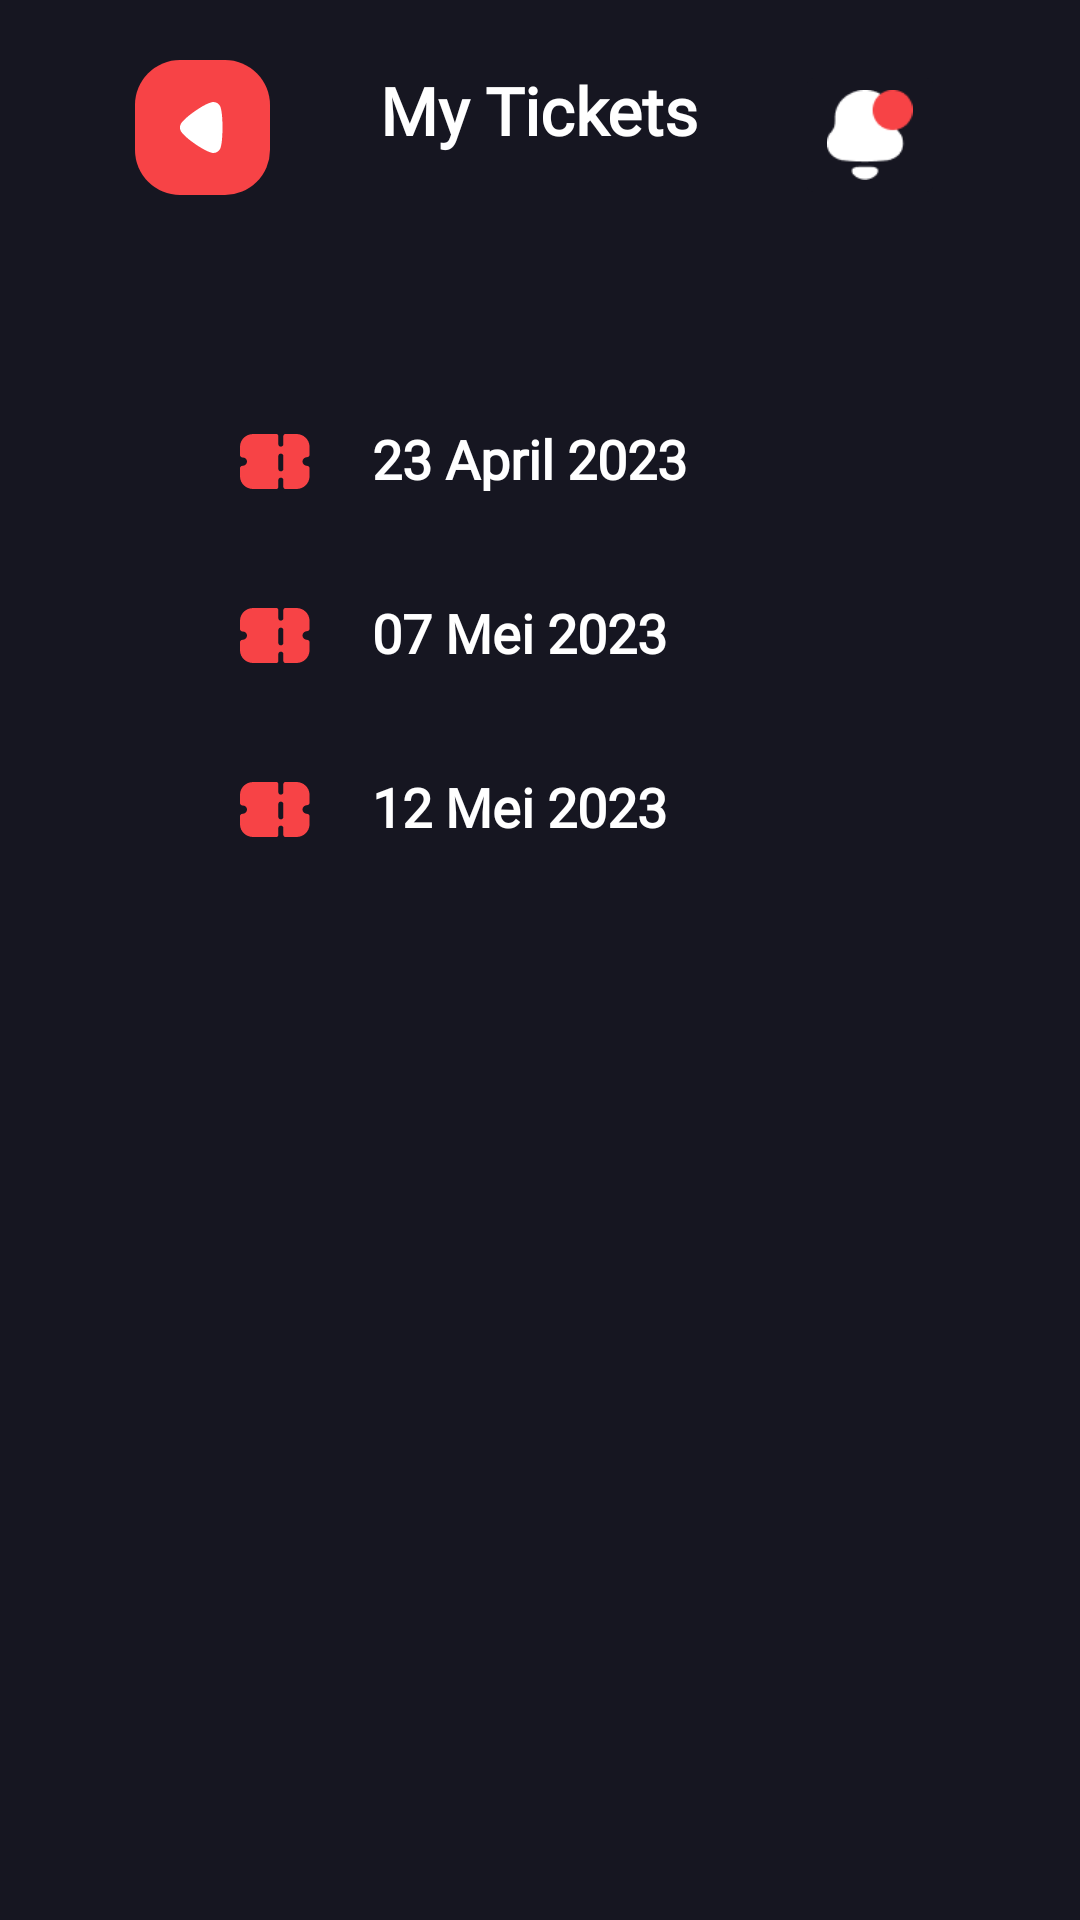

Produce the Android XML layout that renders to this screen, including the resource entries it uses.
<!-- AndroidManifest.xml: application theme Theme.Cinemax -->
<!-- res/layout/activity_my_tickets.xml -->
<?xml version="1.0" encoding="utf-8"?>
<androidx.constraintlayout.widget.ConstraintLayout xmlns:android="http://schemas.android.com/apk/res/android"
    xmlns:app="http://schemas.android.com/apk/res-auto"
    xmlns:tools="http://schemas.android.com/tools"
    android:layout_width="match_parent"
    android:layout_height="match_parent"
    tools:context=".MyTicketsActivity">

    <RelativeLayout
        android:id="@+id/my_tickets_header"
        android:layout_width="match_parent"
        android:layout_height="wrap_content"
        android:orientation="horizontal"
        android:paddingVertical="15dp"
        android:layout_marginHorizontal="40dp"
        app:layout_constraintTop_toTopOf="parent">

        <RelativeLayout
            android:id="@+id/event_text"
            android:layout_width="match_parent"
            android:layout_height="wrap_content"
            android:gravity="center"
            android:paddingVertical="10dp">

            <TextView
                android:id="@+id/location_list_label"
                android:layout_width="wrap_content"
                android:layout_height="wrap_content"
                android:text="My Tickets"
                android:textColor="@color/white"
                android:textSize="22sp"
                android:textStyle="bold"
                android:fontFamily="@font/poppins_bold"
                android:includeFontPadding="false" />

        </RelativeLayout>

        <ImageButton
            android:id="@+id/back_btn_setting"
            android:layout_width="45dp"
            android:layout_height="45dp"
            android:layout_marginStart="5dp"
            android:layout_marginTop="5dp"
            android:layout_marginEnd="5dp"
            android:layout_marginBottom="5dp"
            android:background="@drawable/button_radius_red_solid"
            android:scaleType="center"
            android:src="@drawable/arrow_left" />

        <ImageButton
            android:id="@+id/notif_btn"
            android:layout_width="50dp"
            android:layout_height="50dp"
            android:layout_alignParentEnd="true"
            android:layout_marginStart="5dp"
            android:layout_marginTop="5dp"
            android:layout_marginEnd="5dp"
            android:layout_marginBottom="5dp"
            android:backgroundTint="@color/background"
            android:scaleType="centerCrop"
            android:src="@drawable/notification" />

    </RelativeLayout>

    <ScrollView
        android:layout_width="match_parent"
        android:layout_height="wrap_content"
        android:scrollbars="none"
        android:layout_marginTop="40dp"
        android:layout_marginHorizontal="60dp"
        app:layout_constraintTop_toBottomOf="@+id/my_tickets_header">

        <LinearLayout
            android:layout_width="match_parent"
            android:layout_height="wrap_content"
            android:orientation="vertical"
            android:paddingBottom="150dp">

            <androidx.appcompat.widget.AppCompatButton
                android:id="@+id/ticket1"
                android:layout_width="match_parent"
                android:layout_height="wrap_content"
                android:background="@drawable/button_main_radius"
                android:paddingHorizontal="20dp"
                android:text="23 April 2023"
                android:paddingVertical="5dp"
                android:textAllCaps="false"
                android:textSize="18dp"
                android:textStyle="bold"
                android:drawableLeft="@drawable/icon_ticket"
                android:drawableRight="@drawable/arrow_right"
                android:layout_marginBottom="10dp"
                android:drawablePadding="20dp"
                android:textAlignment="textStart"
                android:fontFamily="@font/poppins_medium"
                android:includeFontPadding="false" />

            <androidx.appcompat.widget.AppCompatButton
                android:layout_width="match_parent"
                android:layout_height="wrap_content"
                android:background="@drawable/button_main_radius"
                android:paddingHorizontal="20dp"
                android:text="07 Mei 2023"
                android:paddingVertical="5dp"
                android:textAllCaps="false"
                android:textSize="18dp"
                android:textStyle="bold"
                android:drawableLeft="@drawable/icon_ticket"
                android:drawableRight="@drawable/arrow_right"
                android:layout_marginBottom="10dp"
                android:drawablePadding="20dp"
                android:textAlignment="textStart"
                android:fontFamily="@font/poppins_medium"
                android:includeFontPadding="false" />

            <androidx.appcompat.widget.AppCompatButton
                android:layout_width="match_parent"
                android:layout_height="wrap_content"
                android:background="@drawable/button_main_radius"
                android:paddingHorizontal="20dp"
                android:text="12 Mei 2023"
                android:paddingVertical="5dp"
                android:textAllCaps="false"
                android:textSize="18dp"
                android:textStyle="bold"
                android:drawableLeft="@drawable/icon_ticket"
                android:drawableRight="@drawable/arrow_right"
                android:layout_marginBottom="10dp"
                android:drawablePadding="20dp"
                android:textAlignment="textStart"
                android:fontFamily="@font/poppins_medium"
                android:includeFontPadding="false" />

        </LinearLayout>

    </ScrollView>

</androidx.constraintlayout.widget.ConstraintLayout>
<!-- resources referenced by this layout -->
<resources>
  <color name="background">#161621</color>
  <color name="white">#FFFFFFFF</color>
  <!-- drawable arrow_left (drawable) -->
  <vector xmlns:android="http://schemas.android.com/apk/res/android"
      android:width="15dp"
      android:height="17dp"
      android:viewportWidth="15"
      android:viewportHeight="17">
    <path
        android:pathData="M0.523,6.898C0.603,6.816 0.905,6.464 1.187,6.175C2.837,4.358 7.143,1.383 9.397,0.475C9.739,0.329 10.605,0.02 11.067,0C11.51,0 11.932,0.102 12.335,0.309C12.838,0.598 13.241,1.053 13.461,1.589C13.604,1.962 13.824,3.077 13.824,3.097C14.045,4.317 14.167,6.299 14.167,8.489C14.167,10.575 14.045,12.477 13.864,13.715C13.844,13.735 13.623,15.12 13.381,15.595C12.938,16.462 12.073,17 11.147,17H11.067C10.464,16.979 9.196,16.44 9.196,16.421C7.063,15.511 2.857,12.682 1.166,10.802C1.166,10.802 0.69,10.319 0.483,10.017C0.16,9.584 0,9.047 0,8.51C0,7.911 0.181,7.352 0.523,6.898Z"
        android:fillColor="#ffffff"/>
  </vector>
  <!-- drawable button_radius_red_solid (drawable) -->
  <?xml version="1.0" encoding="utf-8"?>
  <shape xmlns:android="http://schemas.android.com/apk/res/android"
      android:shape="rectangle">
      <solid android:color="@color/imperial_red" />
      <corners android:radius="15dp" />
  </shape>
  <!-- drawable icon_ticket (drawable) -->
  <vector android:height="18.666666dp" android:viewportHeight="21"
      android:viewportWidth="27" android:width="24dp" xmlns:android="http://schemas.android.com/apk/res/android">
      <path android:fillColor="#F74346" android:pathData="M13.602,0C14.025,0 14.37,0.331 14.37,0.739V3.84C14.37,4.337 14.798,4.749 15.315,4.749C15.844,4.749 16.26,4.337 16.26,3.84V0.739C16.26,0.331 16.604,0 17.029,0H21.138C23.861,0 26.067,2.12 26.067,4.737V7.79C26.067,8.032 25.966,8.262 25.789,8.432C25.613,8.602 25.374,8.698 25.121,8.698C24.189,8.698 23.432,9.425 23.432,10.31C23.432,11.2 24.18,11.923 25.104,11.933C25.624,11.938 26.067,12.287 26.067,12.787V15.895C26.067,18.51 23.861,20.632 21.138,20.632H17.029C16.604,20.632 16.26,20.301 16.26,19.893V17.276C16.26,16.767 15.844,16.367 15.315,16.367C14.798,16.367 14.37,16.767 14.37,17.276V19.893C14.37,20.301 14.025,20.632 13.602,20.632H4.928C2.218,20.632 0,18.511 0,15.895V12.787C0,12.287 0.442,11.938 0.963,11.933C1.888,11.923 2.634,11.2 2.634,10.31C2.634,9.45 1.903,8.795 0.945,8.795C0.693,8.795 0.454,8.698 0.277,8.529C0.101,8.359 0,8.129 0,7.887V4.749C0,2.137 2.223,0 4.941,0H13.602ZM15.315,7.354C14.798,7.354 14.37,7.766 14.37,8.262V13.108C14.37,13.605 14.798,14.017 15.315,14.017C15.844,14.017 16.26,13.605 16.26,13.108V8.262C16.26,7.766 15.844,7.354 15.315,7.354Z"/>
  </vector>
  <!-- drawable notification: png bitmap (drawable, 1216 bytes) -->
  <style name="Theme.Cinemax" parent="Theme.MaterialComponents.DayNight.NoActionBar">
          
          <item name="colorPrimary">@color/purple_500</item>
          <item name="colorPrimaryVariant">@color/purple_700</item>
          <item name="colorOnPrimary">@color/white</item>
          
          <item name="colorSecondary">@color/teal_200</item>
          <item name="colorSecondaryVariant">@color/teal_700</item>
          <item name="colorOnSecondary">@color/black</item>
          
  
          <item name="android:statusBarColor">@color/background</item>
          <item name="android:windowBackground">@color/background</item>
          <item name="android:textColor">@color/white</item>
          
      </style>
  <color name="imperial_red">#F74346</color>
  <color name="purple_500">#FF6200EE</color>
  <color name="purple_700">#FF3700B3</color>
  <color name="teal_200">#FF03DAC5</color>
  <color name="teal_700">#FF018786</color>
  <color name="black">#FF000000</color>
</resources>
